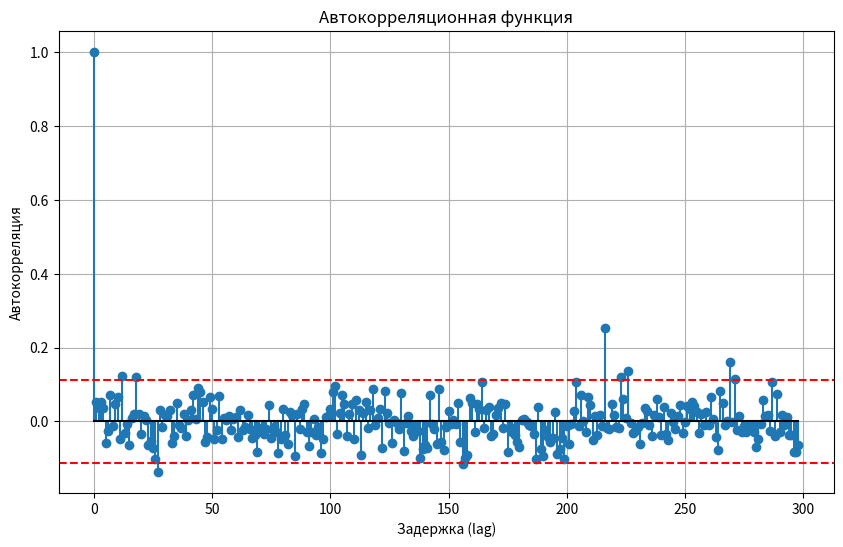
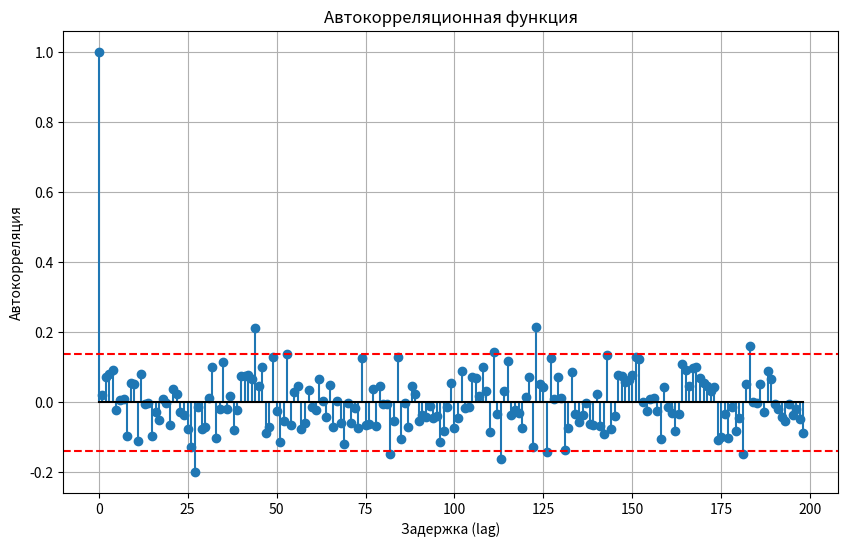
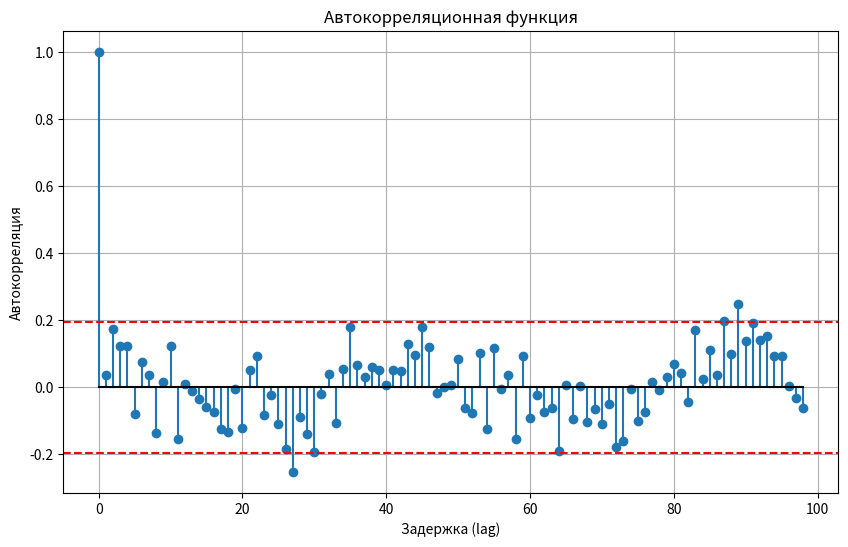
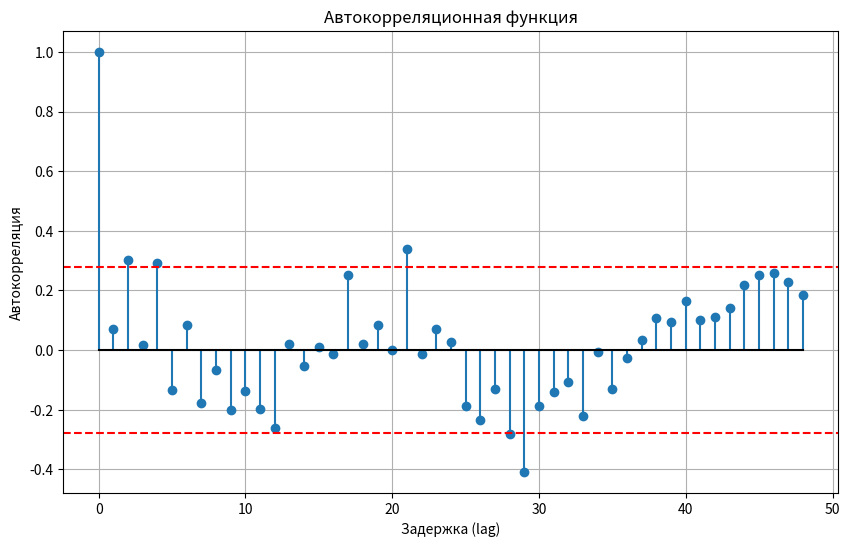
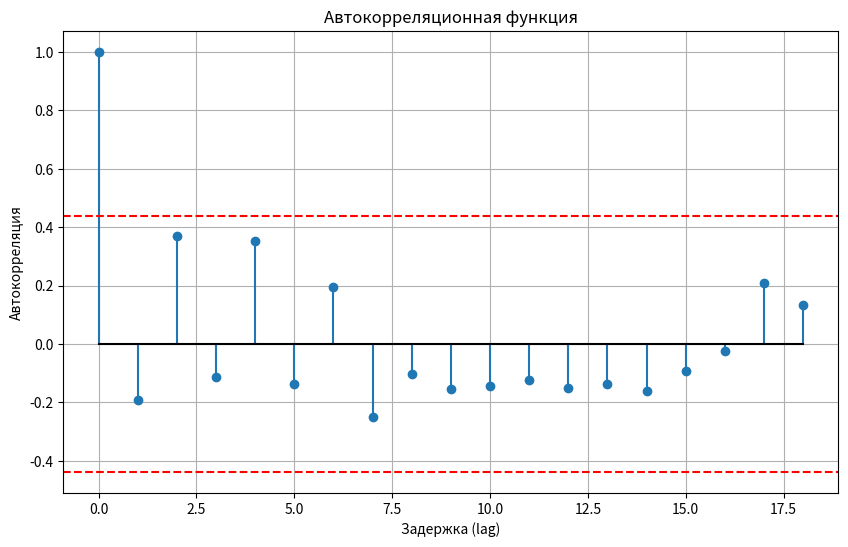
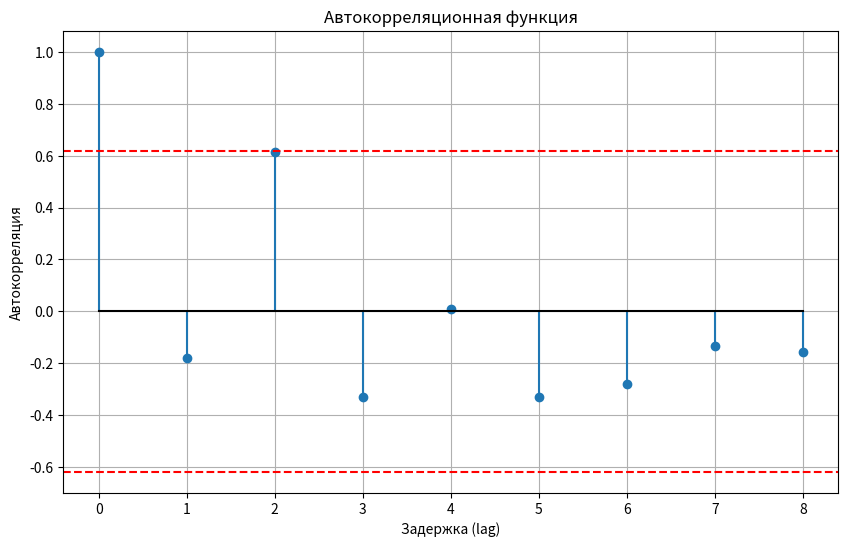
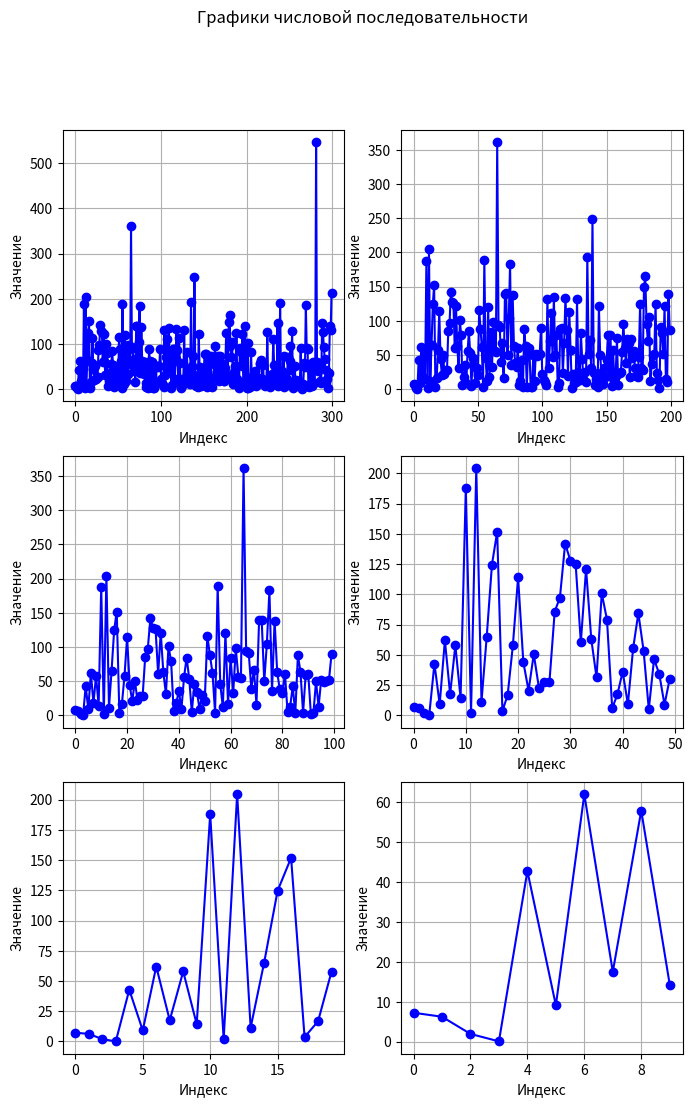
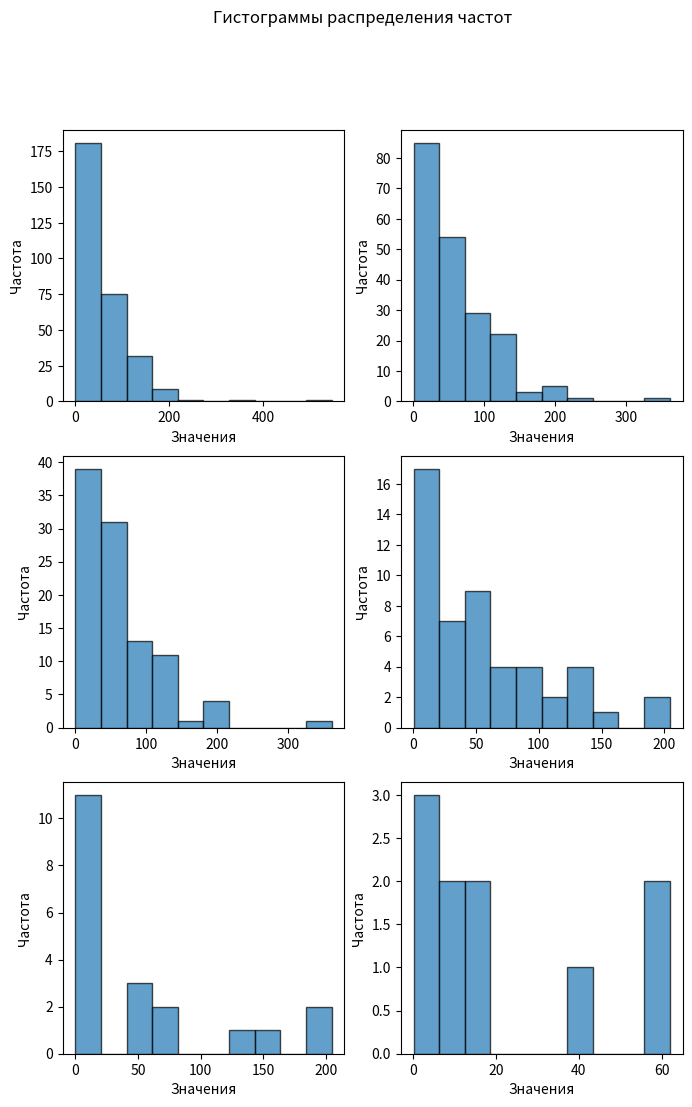
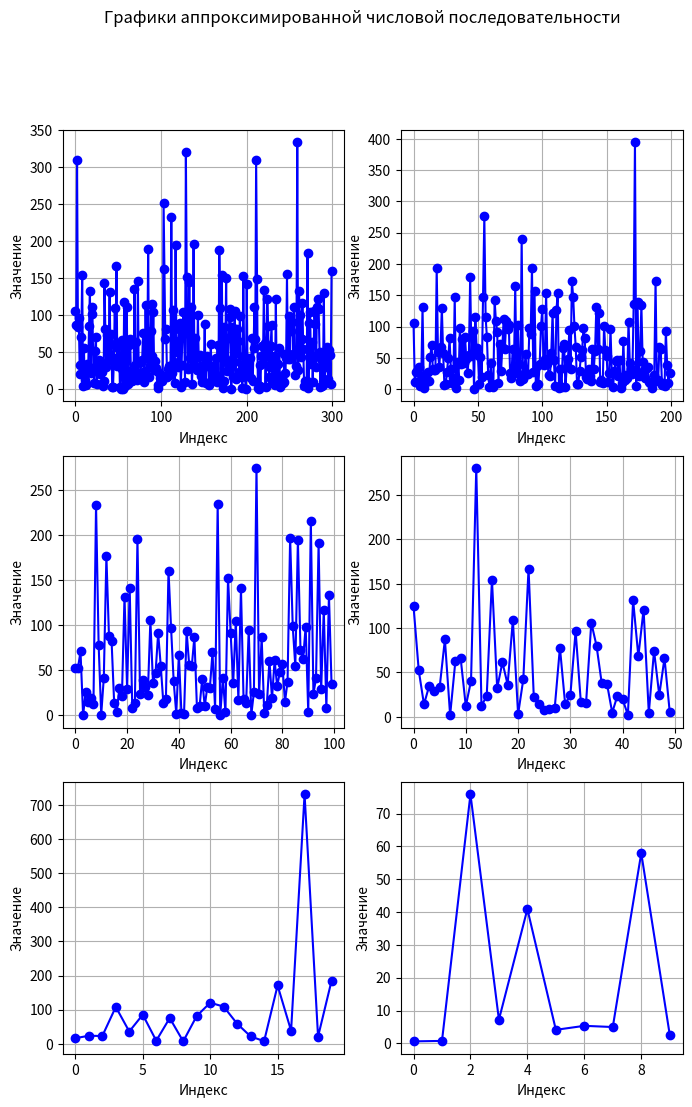
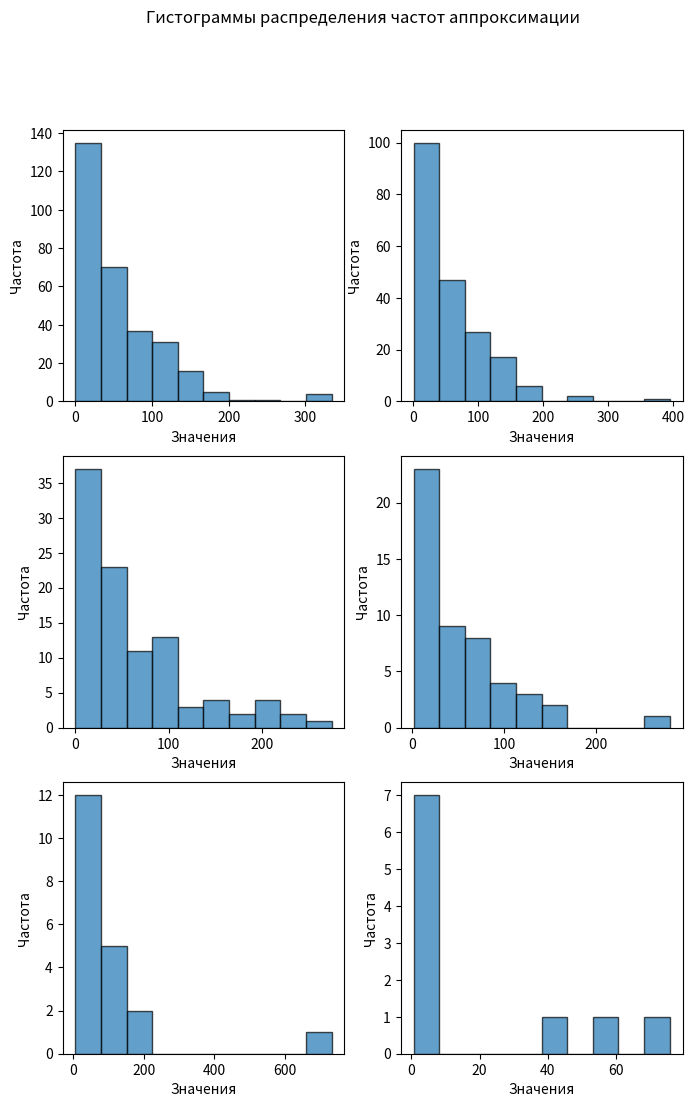

Python code for these plots, in order:
import numpy as np
from matplotlib import pyplot as plt
from scipy import stats

data = np.array([7.24, 6.24, 1.94, 0.07, 42.73, 9.10, 61.96, 17.49, 57.86, 14.31, 187.82, 1.88, 204.36, 11.38, 65.06, 124.61, 151.84, 3.61, 16.66, 57.77, 113.99, 44.11, 20.49, 50.59, 22.30, 27.69, 27.88, 85.69, 97.43, 142.05, 127.90, 125.55, 60.30, 121.01, 62.88, 31.43, 100.90, 79.12, 5.91, 17.33, 36.10, 9.17, 55.38, 84.49, 53.61, 5.02, 46.34, 34.28, 8.79, 30.29, 21.06, 116.44, 88.14, 62.06, 3.31, 189.00, 45.41, 11.82, 120.05, 17.21, 83.74, 32.44, 97.85, 55.87, 55.08, 361.48, 94.31, 91.32, 39.17, 66.85, 15.75, 139.17, 140.05, 49.50, 104.10, 182.87, 35.41, 138.48, 63.10, 37.76, 33.01, 60.36, 5.43, 12.62, 42.23, 3.52, 88.04, 63.22, 3.71, 59.32, 60.65, 2.57, 2.96, 49.90, 12.61, 51.96, 49.03, 50.31, 51.66, 89.56, 21.92, 13.83, 10.09, 5.48, 131.92, 30.50, 71.07, 111.32, 46.42, 134.68, 49.50, 79.65, 3.37, 8.57, 87.83, 88.79, 23.21, 67.38, 133.83, 86.44, 19.07, 112.93, 57.38, 2.29, 22.36, 9.04, 10.75, 131.21, 25.00, 12.94, 82.20, 43.57, 15.36, 24.99, 11.23, 193.46, 52.03, 72.30, 30.41, 248.87, 24.07, 6.23, 15.28, 3.86, 121.36, 49.47, 23.05, 8.06, 30.82, 17.51, 42.42, 78.65, 19.18, 78.64, 4.97, 56.92, 10.53, 19.74, 74.35, 5.72, 23.10, 24.54, 54.74, 95.76, 60.86, 38.43, 74.11, 66.96, 17.32, 73.50, 45.82, 55.19, 31.49, 18.88, 18.54, 47.59, 124.64, 31.71, 27.87, 149.60, 164.85, 96.06, 70.96, 105.35, 11.48, 37.55, 50.70, 51.35, 124.56, 23.14, 13.40, 1.97, 90.28, 82.43, 51.58, 121.68, 15.08, 10.99, 139.16, 86.92, 2.28, 102.18, 2.97, 17.00, 4.83, 81.74, 27.58, 14.23, 32.91, 19.83, 40.98, 6.27, 25.13, 16.70, 24.92, 57.60, 56.00, 64.22, 21.86, 54.02, 19.27, 6.97, 12.27, 12.01, 125.50, 22.15, 10.33, 4.60, 15.99, 17.65, 34.28, 111.73, 53.28, 16.15, 49.50, 15.79, 146.92, 6.66, 12.78, 189.66, 26.12, 39.50, 10.17, 73.19, 3.84, 11.41, 15.84, 22.66, 70.91, 8.32, 61.69, 95.77, 41.46, 129.67, 3.17, 5.83, 50.52, 17.13, 20.39, 13.31, 18.78, 16.78, 8.94, 90.10, 0.95, 4.25, 10.76, 56.99, 49.07, 186.87, 91.77, 88.65, 9.48, 4.21, 56.42, 51.15, 6.38, 59.05, 56.49, 14.48, 54.26, 546.43, 60.54, 39.80, 47.57, 55.68, 18.46, 12.84, 146.48, 126.15, 93.45, 66.07, 15.24, 42.69, 21.80, 2.82, 36.77, 140.76, 130.16, 213.524])
sample_counts = [300, 200, 100, 50, 20, 10]

def autocorrelation(X, k):
    n = len(X)
    mean_X = np.mean(X)
    numerator = np.sum((X[:n - k] - mean_X) * (X[k:] - mean_X))
    denominator = np.sqrt(np.sum((X - mean_X) ** 2) * np.sum((X[k:] - mean_X) ** 2))
    return numerator / denominator if denominator != 0 else 0
def autocorrelation_analysis():
    lags = range(n-1)
    autocorrelations=np.array([autocorrelation(sample,k) for k in lags])
    plt.figure(figsize=(10, 6))
    plt.stem(autocorrelations, markerfmt='o', linefmt='-', basefmt='k-')
    plt.xlabel('Задержка (lag)')
    plt.ylabel('Автокорреляция')
    plt.title('Автокорреляционная функция')
    plt.grid(True)

    confidence_intervals = 1.96 / np.sqrt(n)
    plt.axhline(y=confidence_intervals, color='r', linestyle='--')
    plt.axhline(y=-confidence_intervals, color='r', linestyle='--')
    plt.show()
    if all(np.abs(autocorrelations) < confidence_intervals):
        print('Последовательность  является случайной.')
    else:
        print('Последовательность  не является случайной.')
reference_values = {}
def ref_or_dev(key, value):
    if key not in reference_values:
        reference_values[key] = value
    else:
        relative_dev = abs(value - reference_values[key]) / reference_values[key]
        print(f" - отн. отклонение от эталона: {relative_dev*100:.1f}%")

graphs = []
approximated_graphs = []
def approximate_distribution(cv, mean, sample, sample_size):
    if cv < 0.01:
        print("Для аппроксимации используется нормальное распределение:")
        a, b = min(sample), max(sample)
        approximation = np.random.uniform(a, b, sample_size)
        return approximation

    elif np.isclose(cv, 1, atol=0.05):
        print("Для аппроксимации используется экспоненциальное распределение:")
        approximation = np.random.exponential(scale=mean, size=sample_size)
        return approximation

    elif cv < 1:
        print("Для аппроксимации используется распределение Эрланга:")
        k = int(round((1 / cv) ** 2))
        approximation = np.random.gamma(k, scale=mean / k, size=sample_size)
        return approximation

    elif cv > 1:
        print("Для аппроксимации используется гиперэкспоненциальное распределение:")
        lambda1 = 1 / mean
        lambda2 = lambda1 / 2
        approximation = np.concatenate([
            np.random.exponential(scale=1/lambda1, size=int(sample_size / 2)),
            np.random.exponential(scale=1/lambda2, size=int(sample_size / 2))
        ])
        return approximation

def mean_val(sample, n):
    mean = np.sum(sample) / n  # M(X)
    print(f'Мат ожидание: {mean:.2f}')
    return mean

def var_val(sample, mean):
    mean2 = np.sum(sample ** 2) / n  # M(X^2)
    var = mean2 - mean ** 2
    print(f'Дисперсия: {var:.2f}')
    return var

def SKO_val(var):
    SKO = np.sqrt(var)
    print(f'СКО: {SKO:.2f}')
    return SKO

def cv_val(mean, SKO):
    cv = SKO / mean
    print(f'Коэффициент вариации: {cv * 100:.1f}%')
    return cv

def confidence_interval(mean):
    for gamma in [0.9, 0.95, 0.99]:
        z = stats.norm.ppf((1 + gamma) / 2)  # Критическое значение Z
        error = z * (SKO / np.sqrt(n))
        lower = mean - error
        upper = mean + error
        print(f'Доверительный интервал уровня {gamma}: [{lower:.2f}, {upper:.2f}]')

for n in sample_counts:
    sample = data[:n]
    print(f'\nВыборка из {n} значений:')

    mean = mean_val(sample, n)
    ref_or_dev('mean', mean)

    var = var_val(sample, mean)
    ref_or_dev('var', var)

    SKO = SKO_val(var)
    ref_or_dev('SKO', SKO)

    cv = cv_val(mean, SKO)
    ref_or_dev('cv', cv)

    confidence_interval(mean)
    graphs.append(sample)

    is_increasing = all(x < y for x, y in zip(sample, sample[1:]))
    is_decreasing = all(x > y for x, y in zip(sample, sample[1:]))
    if is_increasing:
        print("Возрастающая последовательность")
    elif is_decreasing:
        print("Убывающая последовательность")
    else:
        print("Периодичная последовательность")

    autocorrelation_analysis()
    approximation_sample = approximate_distribution(cv, mean, sample, n)
    approximated_graphs.append(approximation_sample)
    print("Числовые характеристики аппроксимации")
    approximation_mean = mean_val(approximation_sample, n)
    ref_or_dev('mean', approximation_mean)

    approximation_var = var_val(approximation_sample, approximation_mean)
    ref_or_dev('var', approximation_var)

    approximation_SKO = SKO_val(approximation_var)
    ref_or_dev('SKO', approximation_SKO)

    approximation_cv = cv_val(approximation_mean, approximation_SKO)
    ref_or_dev('cv', approximation_cv)

    confidence_interval(approximation_mean)

    correlation_coefficient = np.corrcoef(sample, approximation_sample)[0, 1]
    print(f"Коэффициент корреляции между исходной и сгенерированной последовательностями: {correlation_coefficient:.4f}")


fig, axs = plt.subplots(3, 2, figsize=(8, 12))
fig.suptitle("Графики числовой последовательности")
for i in range(len(graphs)):
    cur_plt = axs[i // 2][i % 2]
    cur_plt.plot(graphs[i], marker='o', linestyle='-', color='b')
    cur_plt.set_xlabel("Индекс")
    cur_plt.set_ylabel("Значение")
    cur_plt.grid()
plt.show()

fig, axs = plt.subplots(3, 2, figsize=(8, 12))
fig.suptitle("Гистограммы распределения частот")
for i in range(len(graphs)):
    cur_plt = axs[i // 2][i % 2]
    cur_plt.hist(graphs[i], bins=10, edgecolor='black', alpha=0.7)
    cur_plt.set_xlabel('Значения')
    cur_plt.set_ylabel('Частота')
plt.show()

fig, axs = plt.subplots(3, 2, figsize=(8, 12))
fig.suptitle("Графики аппроксимированной числовой последовательности")
for i in range(len(approximated_graphs)):
    cur_plt = axs[i // 2][i % 2]
    cur_plt.plot(approximated_graphs[i], marker='o', linestyle='-', color='b')
    cur_plt.set_xlabel("Индекс")
    cur_plt.set_ylabel("Значение")
    cur_plt.grid()
plt.show()

fig, axs = plt.subplots(3, 2, figsize=(8, 12))
fig.suptitle("Гистограммы распределения частот аппроксимации")
for i in range(len(approximated_graphs)):
    cur_plt = axs[i // 2][i % 2]
    cur_plt.hist(approximated_graphs[i], bins=10, edgecolor='black', alpha=0.7)
    cur_plt.set_xlabel('Значения')
    cur_plt.set_ylabel('Частота')
plt.show()
